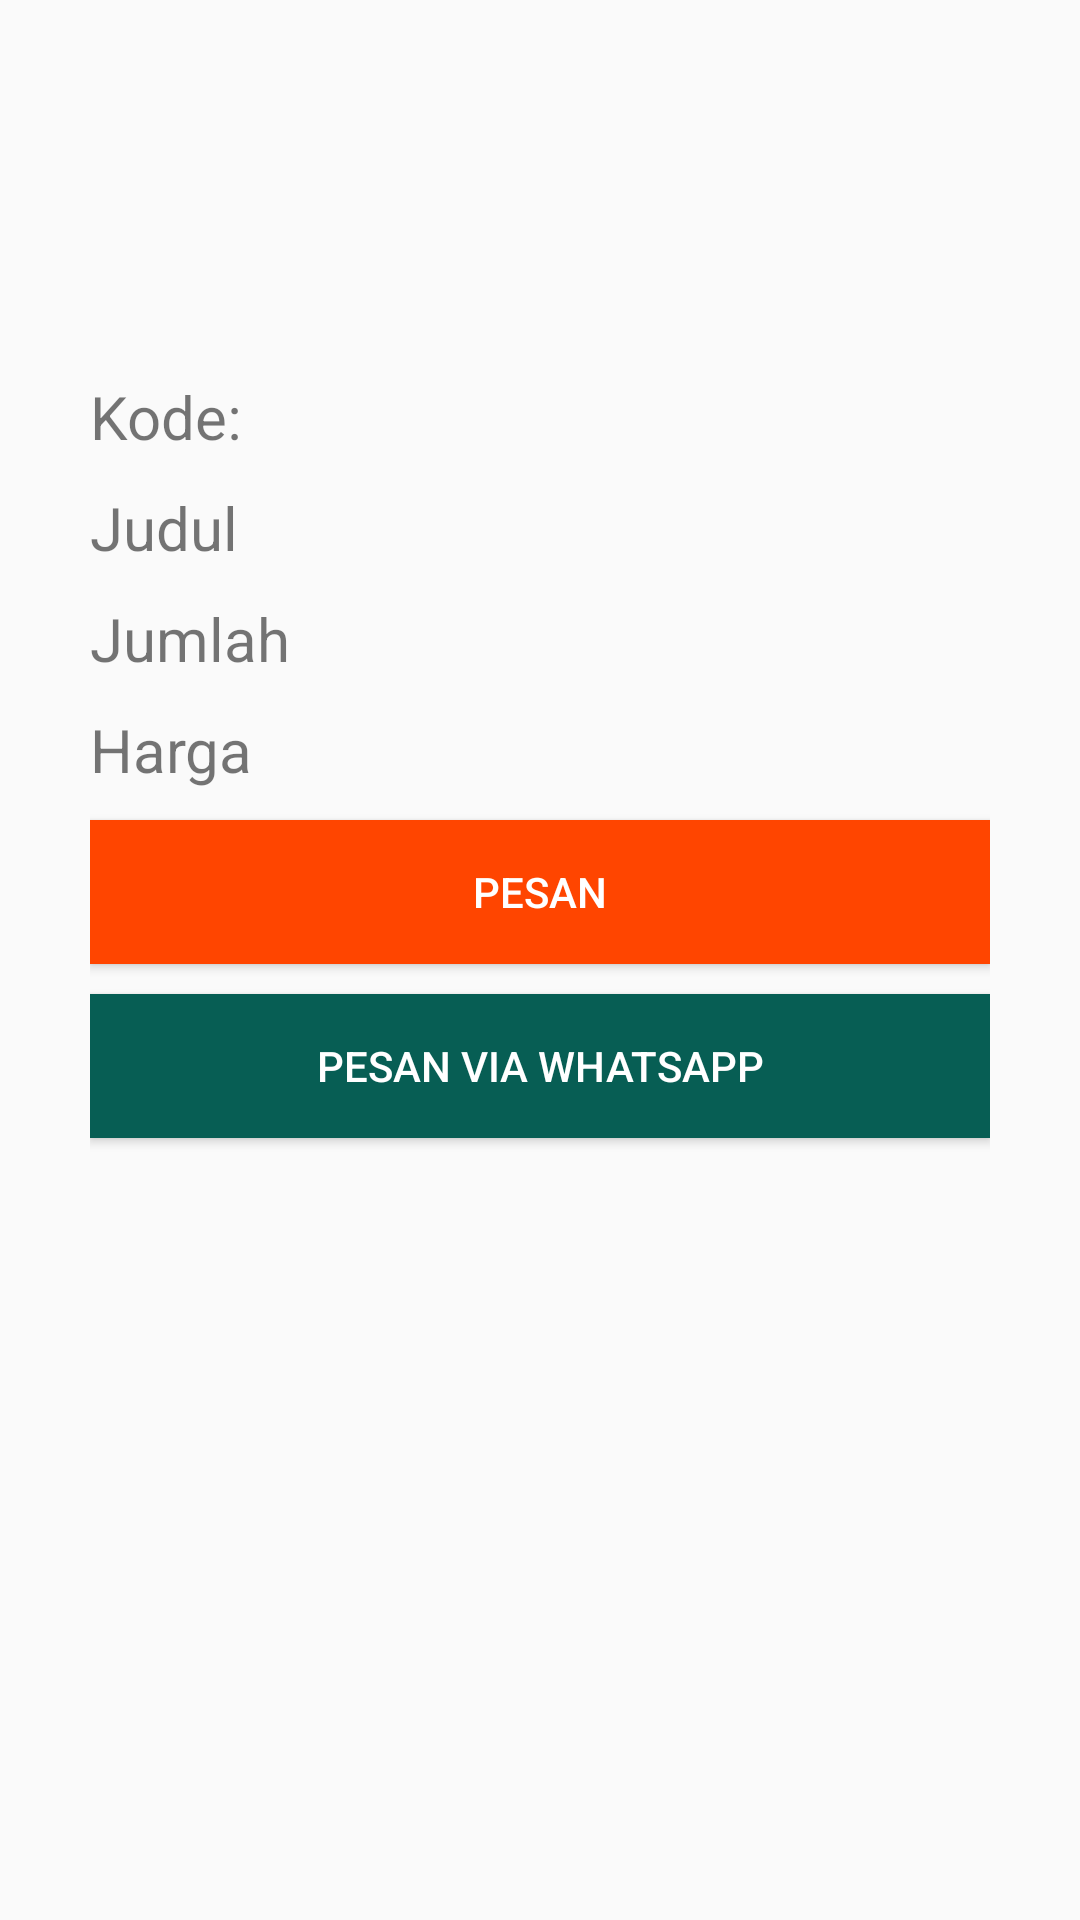

Write the Android layout XML for this screen, with the resource values it uses.
<!-- AndroidManifest.xml: application theme AppTheme -->
<!-- res/layout/activity_detail_item.xml -->
<?xml version="1.0" encoding="utf-8"?>
<LinearLayout xmlns:android="http://schemas.android.com/apk/res/android"
    xmlns:app="http://schemas.android.com/apk/res-auto"
    xmlns:tools="http://schemas.android.com/tools"
    android:layout_width="match_parent"
    android:layout_height="match_parent"
    tools:context=".DetailItem">

    <LinearLayout
        android:layout_width="match_parent"
        android:layout_height="match_parent"
        android:padding="20dp"
        android:gravity="center_horizontal"
        android:orientation="vertical">

        <ImageView
            android:id="@+id/imageView"
            android:layout_width="256px"
            android:layout_height="256px" />

        <View
            android:layout_width="match_parent"
            android:layout_height="10dp"></View>

        <LinearLayout
            android:layout_width="match_parent"
            android:layout_height="match_parent"
            android:orientation="vertical"
            android:padding="10dp">

            <TextView
                android:id="@+id/txtKode"
                android:layout_width="match_parent"
                android:layout_height="wrap_content"
                android:paddingBottom="10dp"
                android:text="Kode:"
                android:textColor="@color/red"
                android:textSize="20dp" />

            <TextView
                android:id="@+id/txtJudul"
                android:layout_width="match_parent"
                android:layout_height="wrap_content"
                android:paddingBottom="10dp"
                android:text="Judul"
                android:textColor="@color/red"
                android:textSize="20dp" />

            <TextView
                android:id="@+id/txtJumlah"
                android:layout_width="match_parent"
                android:layout_height="wrap_content"
                android:paddingBottom="10dp"
                android:text="Jumlah"
                android:textSize="20dp" />

            <TextView
                android:id="@+id/txtHarga"
                android:layout_width="match_parent"
                android:layout_height="wrap_content"
                android:text="Harga"
                android:textSize="20dp" />

            <View
                android:layout_width="match_parent"
                android:layout_height="10dp"></View>

            <Button
                android:id="@+id/pesan"
                android:layout_width="match_parent"
                android:layout_height="wrap_content"
                android:background="#ff4500"
                android:textColor="@color/white"
                android:text="PESAN" />

            <View
                android:layout_width="match_parent"
                android:layout_height="10dp"></View>

            <Button
                android:id="@+id/pesanWhatsapp"
                android:layout_width="match_parent"
                android:layout_height="wrap_content"
                android:background="#075e54"
                android:text="PESAN VIA WHATSAPP"
                android:textColor="@color/white" />

        </LinearLayout>

    </LinearLayout>

</LinearLayout>
<!-- resources referenced by this layout -->
<resources>
  <style name="AppTheme" parent="Base.Theme.AppCompat.Light.DarkActionBar">
          
          <item name="colorPrimary">@color/colorPrimary</item>
          <item name="colorPrimaryDark">@color/colorPrimaryDark</item>
          <item name="colorAccent">@color/colorAccent</item>
      </style>
  <!-- not gathered from this repository: default colours our renderer supplied (Android Studio template values) -->
  <color name="white">#FFFFFFFF</color>
  <color name="colorPrimary">#FF6200EE</color>
  <color name="colorPrimaryDark">#FF3700B3</color>
  <color name="colorAccent">#FF03DAC5</color>
</resources>
